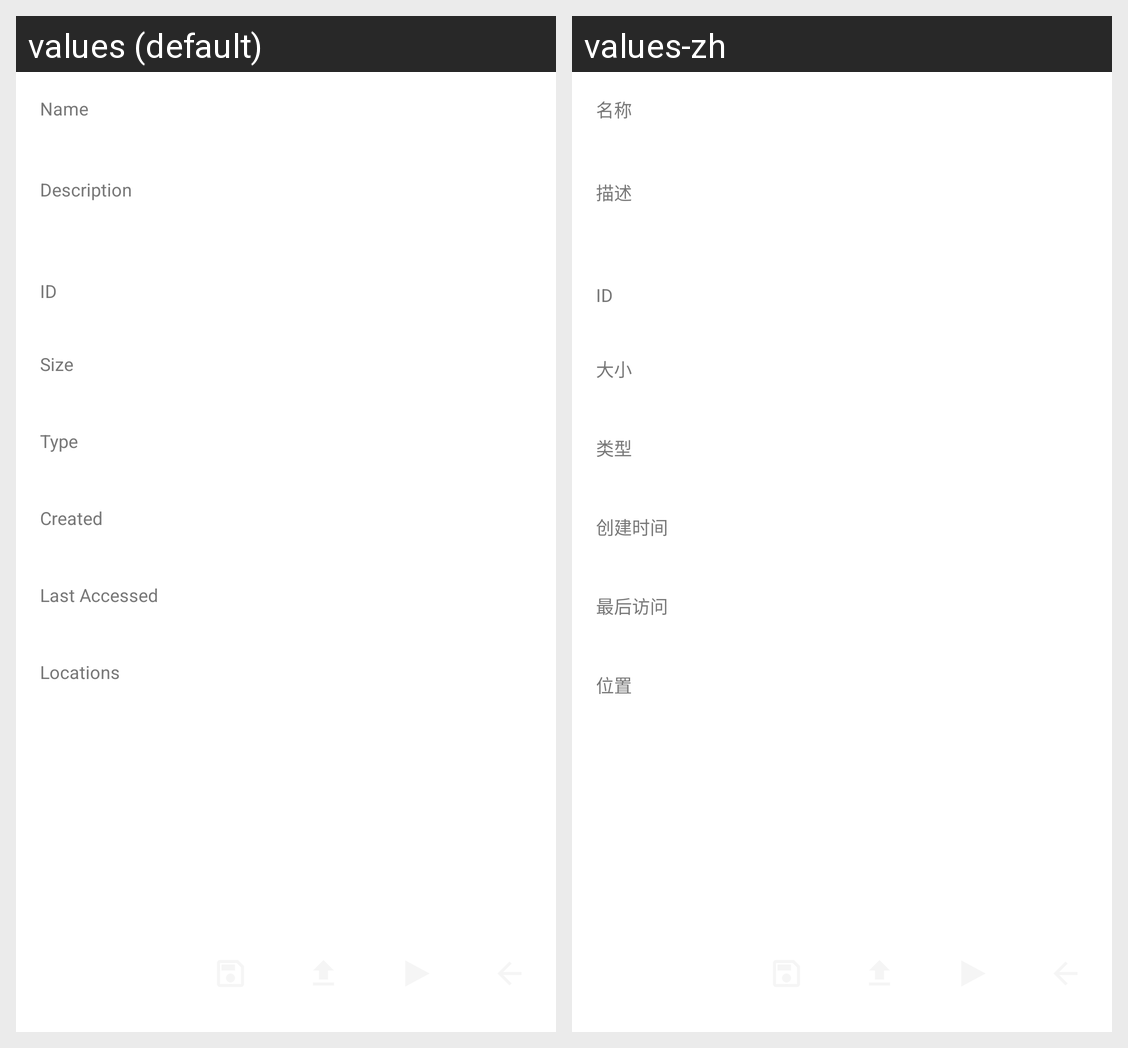

Translations of the strings shown on this Android screen, per locale in the grid:
Android screen res/layout/activity_hat_detail.xml rendered under 2 locales, left to right: values (default), values-zh. Device: Nexus 5 (rendered at 1080×1920; each locale shown at half size, 540×960, under a caption strip naming it); theme Theme.Freer.
Strings drawn on this screen, with the default value and each locale's value (text and hints the layout hard-codes, and strings that could not be matched under every locale, appear in the picture but are not listed):

name
  values: Name
  values-zh: 名称

description
  values: Description
  values-zh: 描述

id
  values: ID
  values-zh: ID  [not translated; the default value is used]

size
  values: Size
  values-zh: 大小

type
  values: Type
  values-zh: 类型

created
  values: Created
  values-zh: 创建时间

last_accessed
  values: Last Accessed
  values-zh: 最后访问

locations
  values: Locations
  values-zh: 位置
